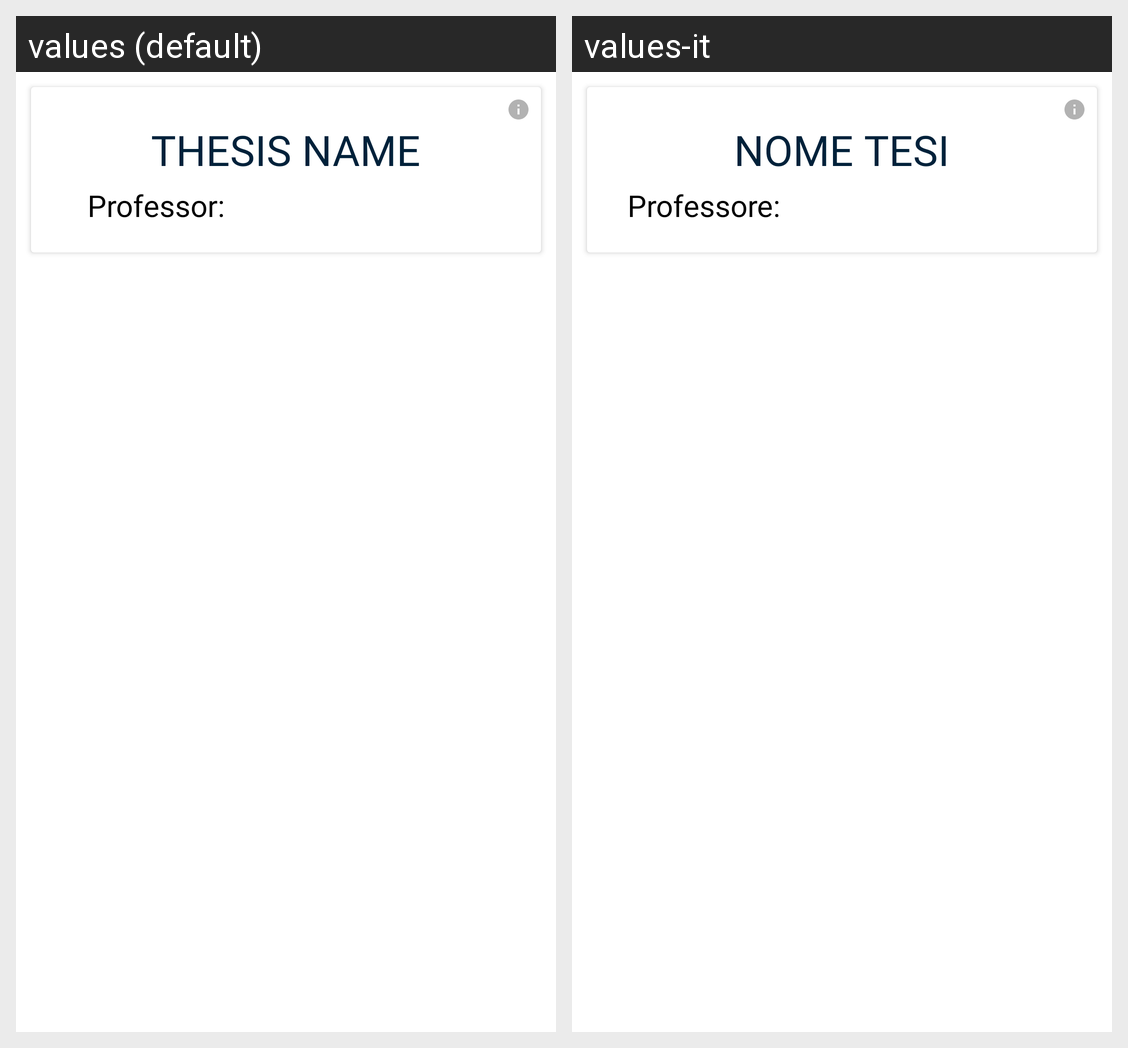

The same Android screen rendered under two of its app's locales, left to right. List the strings drawn on it with the default value and each locale's translation.
Android screen res/layout/card_thesis_messages.xml rendered under 2 locales, left to right: values (default), values-it. Device: Nexus 5 (rendered at 1080×1920; each locale shown at half size, 540×960, under a caption strip naming it); theme CustomTheme.
Strings drawn on this screen, with the default value and each locale's value (text and hints the layout hard-codes, and strings that could not be matched under every locale, appear in the picture but are not listed):

thesis_name_card
  values: Thesis name
  values-it: Nome Tesi

professor_intestation
  values: Professor:
  values-it: Professore:
